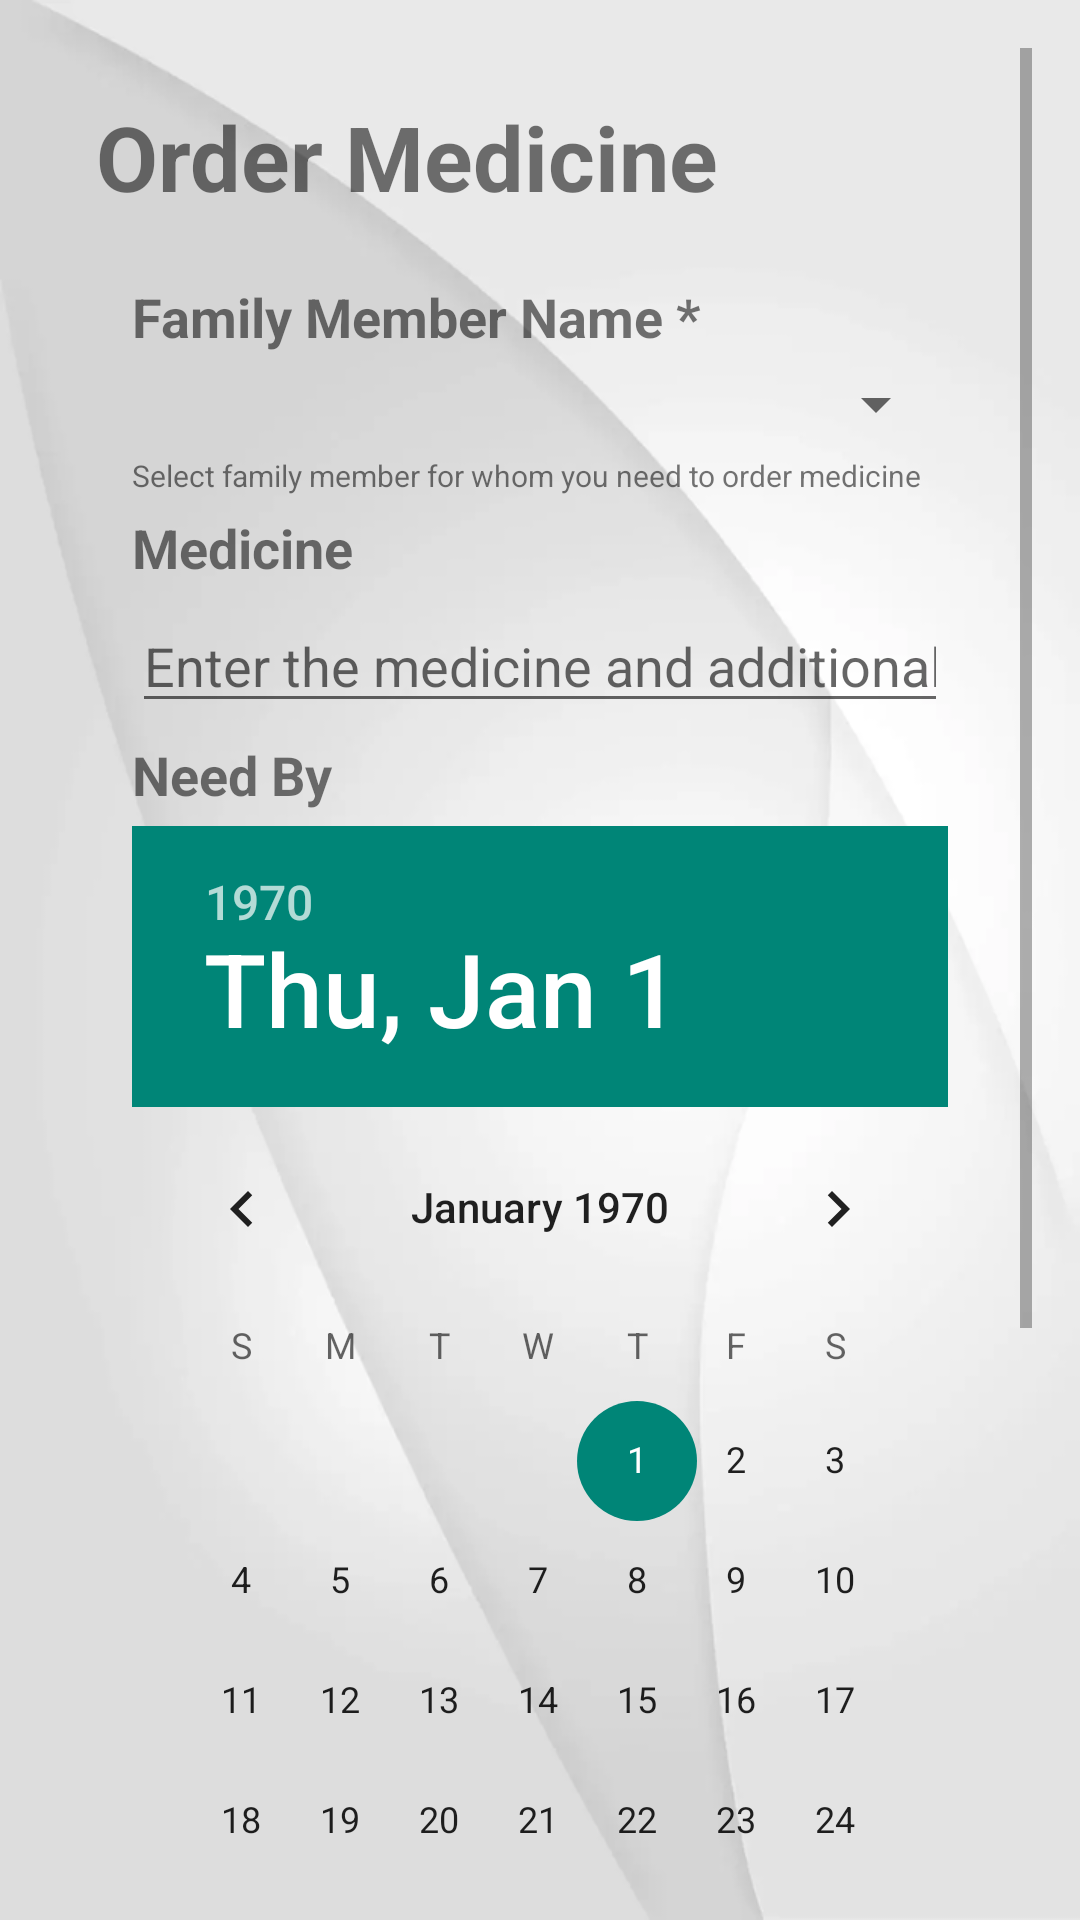

This screen was rendered from an Android layout file. Write that file and the resources it references.
<!-- AndroidManifest.xml: application theme Theme.AppCompat.Light.NoActionBar -->
<!-- res/layout/fragment_order_medicines.xml -->
<ScrollView xmlns:android="http://schemas.android.com/apk/res/android"
            xmlns:tools="http://schemas.android.com/tools"
            android:layout_width="match_parent"
            android:layout_height="match_parent"
            android:background="@drawable/bgwhite"
            android:orientation="vertical"
            android:paddingBottom="@dimen/activity_vertical_margin"
            android:paddingLeft="@dimen/activity_horizontal_margin"
            android:paddingRight="@dimen/activity_horizontal_margin"
            android:paddingTop="@dimen/activity_vertical_margin"
            tools:context="com.example.zues.healthok.OrderMedicineFragment">

    <LinearLayout
        android:layout_width="match_parent"
        android:layout_height="wrap_content"
        android:orientation="vertical">

        <TextView
            android:id="@+id/textView52"
            android:layout_width="wrap_content"
            android:layout_height="wrap_content"
            android:layout_marginBottom="@dimen/activity_vertical_margin"
            android:layout_marginLeft="@dimen/activity_horizontal_margin"
            android:layout_marginTop="@dimen/activity_vertical_margin"
            android:text="Order Medicine"
            android:textSize="30sp"
            android:textStyle="bold"/>

        <TextView
            android:id="@+id/textView54"
            android:layout_width="match_parent"
            android:layout_height="wrap_content"
            android:layout_centerHorizontal="true"
            android:layout_marginLeft="28dp"
            android:layout_marginRight="28dp"
            android:layout_marginTop="5dp"
            android:text="Family Member Name *"
            android:textSize="18sp"
            android:textStyle="bold"/>

        <Spinner
            android:id="@+id/familyMemberSpinner"
            android:layout_width="match_parent"
            android:layout_height="wrap_content"
            android:layout_centerHorizontal="true"
            android:layout_marginLeft="28dp"
            android:layout_marginRight="28dp"
            android:layout_marginTop="5dp"/>

        <TextView
            android:id="@+id/textView59"
            android:layout_width="match_parent"
            android:layout_height="wrap_content"
            android:layout_marginLeft="28dp"
            android:layout_marginRight="28dp"
            android:layout_marginTop="5dp"
            android:text="Select family member for whom you need to order medicine"
            android:textSize="10sp"/>

        <TextView
            android:id="@+id/textView56"
            android:layout_width="match_parent"
            android:layout_height="wrap_content"
            android:layout_centerHorizontal="true"
            android:layout_marginLeft="28dp"
            android:layout_marginRight="28dp"
            android:layout_marginTop="5dp"
            android:text="Medicine"
            android:textSize="18sp"
            android:textStyle="bold"/>

        <EditText
            android:id="@+id/medicineEditText"
            android:layout_width="match_parent"
            android:layout_height="wrap_content"
            android:layout_centerHorizontal="true"
            android:layout_marginLeft="28dp"
            android:layout_marginRight="28dp"
            android:layout_marginTop="5dp"
            android:ems="10"
            android:hint="Enter the medicine and additional information"
            android:inputType="textPersonName"
            android:text=""/>

        <TextView
            android:id="@+id/textView57"
            android:layout_width="match_parent"
            android:layout_height="wrap_content"
            android:layout_centerHorizontal="true"
            android:layout_marginLeft="28dp"
            android:layout_marginRight="28dp"
            android:layout_marginTop="5dp"
            android:text="Need By"
            android:textSize="18sp"
            android:textStyle="bold"/>

        <DatePicker
            android:id="@+id/datePicker"
            android:layout_width="match_parent"
            android:layout_height="wrap_content"
            android:layout_centerHorizontal="true"
            android:layout_marginLeft="28dp"
            android:layout_marginRight="28dp"
            android:layout_marginTop="5dp"/>


        <TextView
            android:id="@+id/textView58"
            android:layout_width="match_parent"
            android:layout_height="wrap_content"
            android:layout_centerHorizontal="true"
            android:layout_marginLeft="28dp"
            android:layout_marginRight="28dp"
            android:layout_marginTop="5dp"
            android:text="Prescription"
            android:textSize="18sp"
            android:textStyle="bold"/>

        <Button
            android:id="@+id/uploadButton"
            android:layout_width="match_parent"
            android:layout_height="wrap_content"
            android:layout_centerHorizontal="true"
            android:layout_marginLeft="28dp"
            android:layout_marginRight="28dp"
            android:layout_marginTop="28dp"
            android:background="@color/buttonBlue"
            android:paddingLeft="10dp"
            android:paddingRight="10dp"
            android:text="Upload"/>

        <TextView
            android:id="@+id/textView60"
            android:layout_width="match_parent"
            android:layout_height="wrap_content"
            android:layout_marginLeft="28dp"
            android:layout_marginRight="28dp"
            android:layout_marginTop="5dp"
            android:text="Upload prescription"/>

        <ImageView
            android:id="@+id/prescriptionImageView"
            android:layout_width="100dp"
            android:layout_height="100dp"
            android:layout_marginLeft="28dp"
            android:visibility="gone"/>

        <Button
            android:id="@+id/orderButton"
            android:layout_width="match_parent"
            android:layout_height="wrap_content"
            android:layout_centerHorizontal="true"
            android:layout_marginLeft="28dp"
            android:layout_marginRight="28dp"
            android:layout_marginTop="28dp"
            android:background="@color/buttonBlue"
            android:paddingLeft="10dp"
            android:paddingRight="10dp"
            android:text="Order Medicine"/>


    </LinearLayout>
</ScrollView>
<!-- resources referenced by this layout -->
<resources>
  <color name="buttonBlue">#C008AE9E</color>
  <dimen name="activity_horizontal_margin">16dp</dimen>
  <dimen name="activity_vertical_margin">16dp</dimen>
  <!-- drawable bgwhite: png bitmap (drawable, 55017 bytes) -->
</resources>
